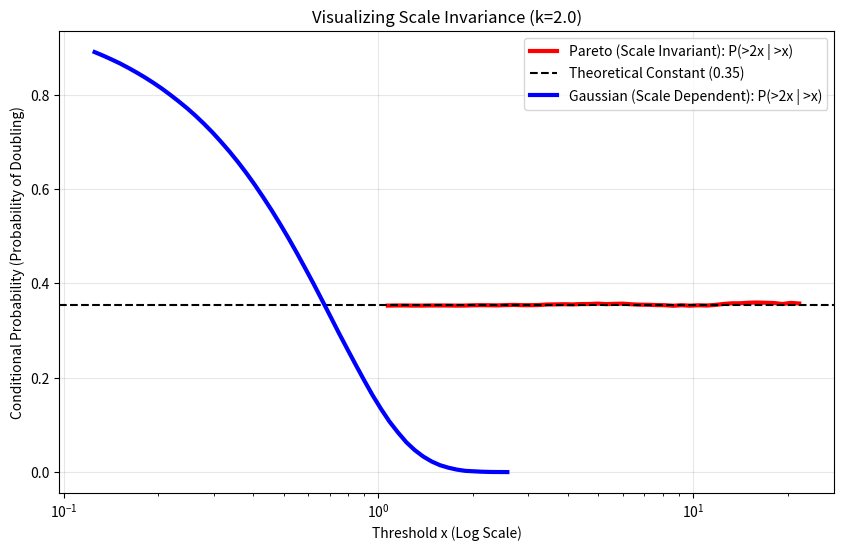

Write Python code to recreate this figure.
import numpy as np
import matplotlib.pyplot as plt
import scipy.stats as stats

# 1. 准备数据
N = 1000000
# 帕累托 (尺度不变)
alpha = 1.5
pareto_data = stats.pareto.rvs(b=alpha, size=N)
# 高斯 (尺度依赖) - 取绝对值
gaussian_data = np.abs(np.random.normal(0, 1, N))

# 2. 定义验证函数：计算 P(X > k*x | X > x)
def calculate_conditional_prob_ratio(data, k=2.0, steps=50):
    # 设定 x 的扫描范围 (从 10% 分位 到 99% 分位)
    thresholds = np.logspace(np.log10(np.percentile(data, 10)), 
                             np.log10(np.percentile(data, 99)), 
                             steps)
    
    ratios = []
    valid_thresholds = []
    
    for x in thresholds:
        # 分母：有多少数据 > x
        count_x = np.sum(data > x)
        if count_x < 10: continue # 数据太少就不算了
        
        # 分子：在 >x 的这些数据里，有多少 > k*x
        count_kx = np.sum(data > (k * x))
        
        # 计算条件概率
        prob = count_kx / count_x
        ratios.append(prob)
        valid_thresholds.append(x)
        
    return valid_thresholds, ratios

# 3. 计算
k_factor = 2.0 # 我们看"翻倍"的概率
x_par, y_par = calculate_conditional_prob_ratio(pareto_data, k=k_factor)
x_gau, y_gau = calculate_conditional_prob_ratio(gaussian_data, k=k_factor)

# 4. 绘图
fig, ax = plt.subplots(figsize=(10, 6))

# 帕累托结果
ax.plot(x_par, y_par, 'r-', linewidth=3, label=f'Pareto (Scale Invariant): P(>2x | >x)')
# 理论值: (2x)^-a / x^-a = 2^-a
theoretical_prob = k_factor**(-alpha)
ax.axhline(theoretical_prob, color='black', linestyle='--', label=f'Theoretical Constant ({theoretical_prob:.2f})')

# 高斯结果
ax.plot(x_gau, y_gau, 'b-', linewidth=3, label='Gaussian (Scale Dependent): P(>2x | >x)')

ax.set_title(f"Visualizing Scale Invariance (k={k_factor})")
ax.set_xlabel("Threshold x (Log Scale)")
ax.set_ylabel("Conditional Probability (Probability of Doubling)")
ax.set_xscale('log')
ax.legend()
ax.grid(True, alpha=0.3)

plt.show()
